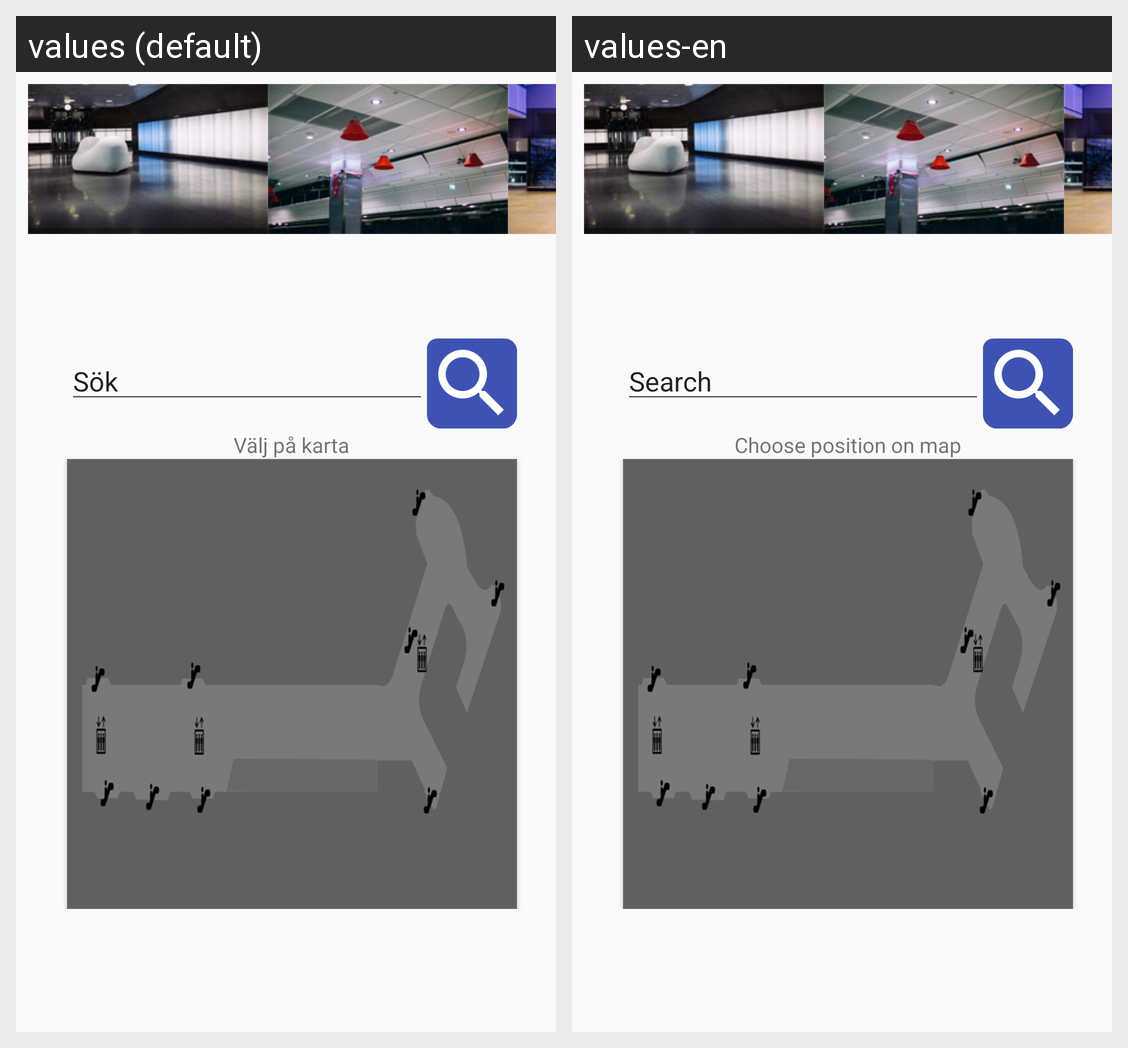

The same Android screen rendered under two of its app's locales, left to right. List the strings drawn on it with the default value and each locale's translation.
Android screen res/layout/activity_from.xml rendered under 2 locales, left to right: values (default), values-en. Device: Nexus 5 (rendered at 1080×1920; each locale shown at half size, 540×960, under a caption strip naming it); theme AppTheme.
Strings drawn on this screen, with the default value and each locale's value (text and hints the layout hard-codes, and strings that could not be matched under every locale, appear in the picture but are not listed):

EditTextFieldSearch
  values: Sök
  values-en: Search

TextFieldPositionOnMap
  values: Välj på karta
  values-en: Choose position on map
